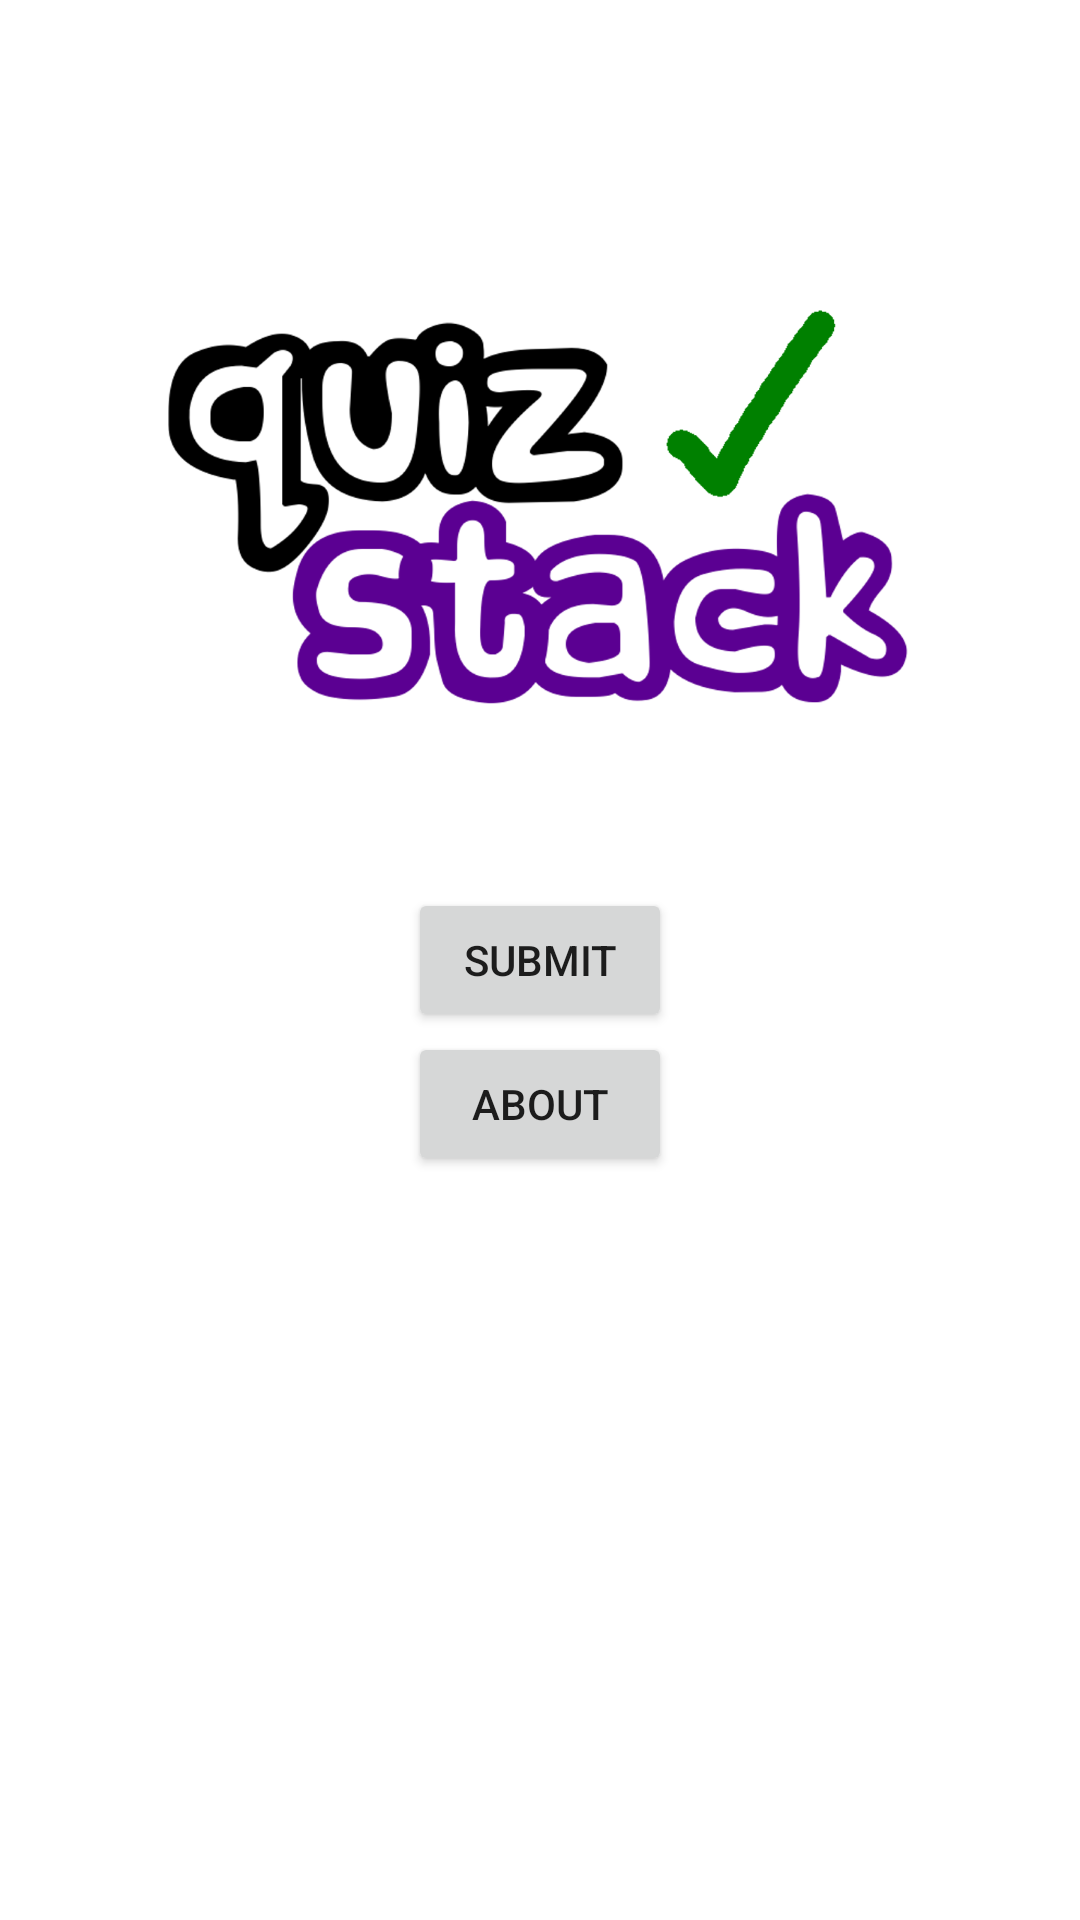

Reconstruct the res/layout file that produces this screen, plus the resources it refers to.
<!-- AndroidManifest.xml: application theme AppTheme -->
<!-- res/layout/activity_title.xml -->
<?xml version="1.0" encoding="utf-8"?>
<androidx.constraintlayout.widget.ConstraintLayout xmlns:android="http://schemas.android.com/apk/res/android"
    xmlns:app="http://schemas.android.com/apk/res-auto"
    xmlns:tools="http://schemas.android.com/tools"
    android:layout_width="match_parent"
    android:layout_height="match_parent"
    tools:context=".TitleScreenActivity">

    <ImageView
        android:id="@+id/title_logo"
        android:layout_width="wrap_content"
        android:layout_height="wrap_content"
        android:src="@drawable/logo"
        app:layout_constraintBottom_toTopOf="@+id/play_button"
        app:layout_constraintLeft_toLeftOf="parent"
        app:layout_constraintRight_toRightOf="parent"
        app:layout_constraintTop_toTopOf="parent"
        android:contentDescription="Logo" />

    <Button
        android:id="@+id/play_button"
        android:layout_width="wrap_content"
        android:layout_height="wrap_content"
        app:layout_constraintTop_toBottomOf="parent"
        app:layout_constraintLeft_toLeftOf="parent"
        app:layout_constraintRight_toRightOf="parent"
        app:layout_constraintBottom_toTopOf="parent"
        android:onClick="startGame"
        android:text="Play" />

    <Button
        android:id="@+id/submit_button"
        android:layout_width="wrap_content"
        android:layout_height="wrap_content"
        android:text="Submit"
        app:layout_constraintLeft_toLeftOf="parent"
        app:layout_constraintRight_toRightOf="parent"
        app:layout_constraintTop_toBottomOf="@+id/play_button"
        android:onClick="submitQuestion" />

    <Button
        android:id="@+id/about_button"
        android:layout_width="wrap_content"
        android:layout_height="wrap_content"
        android:text="About"
        app:layout_constraintLeft_toLeftOf="parent"
        app:layout_constraintRight_toRightOf="parent"
        app:layout_constraintTop_toBottomOf="@+id/submit_button"
        android:onClick="aboutApp" />

</androidx.constraintlayout.widget.ConstraintLayout>
<!-- resources referenced by this layout -->
<resources>
  <!-- drawable logo: png bitmap (drawable, 88371 bytes) -->
  <style name="AppTheme" parent="Theme.AppCompat.Light.NoActionBar">
          
          <item name="colorPrimary">@color/colorPrimary</item>
          <item name="colorPrimaryDark">@color/colorPrimaryDark</item>
          <item name="colorAccent">@color/colorAccent</item>
          <item name="android:windowBackground">@color/white</item>
          <item name="android:windowFullscreen">true</item>
          <item name="background">@color/white</item>
      </style>
  <color name="colorPrimary">#6200EE</color>
  <color name="colorPrimaryDark">#3700B3</color>
  <color name="colorAccent">#03DAC5</color>
  <color name="white">#FFFFFF</color>
</resources>
